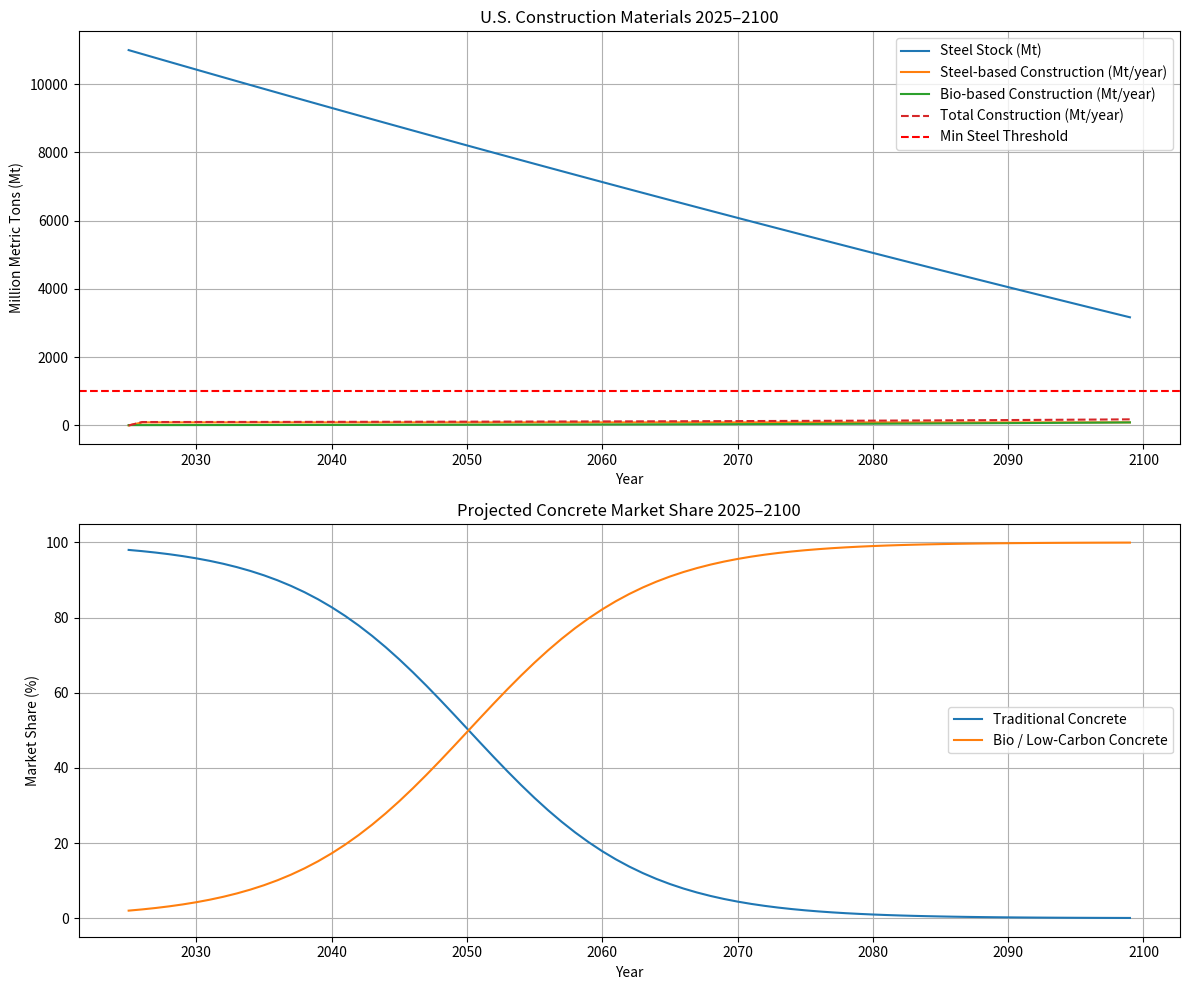

The script that saved this image:
import matplotlib.pyplot as plt
import numpy as np

years = 75  # 2025–2100
years_range = np.arange(2025, 2025 + years)

# Steel & bio-material construction parameters
initial_steel_stock = 11000  # Mt
annual_depreciation_rate = 0.015  # 1.5%
recycling_efficiency = 0.85
construction_steel_demand = 90  # Mt/year
min_steel_threshold = 1000  # Mt

initial_bio_production = 10  # Mt/year bio materials now
bio_growth_rate = 0.03       # 3% annual growth

# Concrete market shares parameters
concrete_traditional_share = np.zeros(years)
concrete_bio_share = np.zeros(years)

concrete_traditional_share[0] = 0.98
concrete_bio_share[0] = 0.02

concrete_bio_growth_rate = 0.15  # 15% CAGR
concrete_traditional_decline_rate = -0.015  # -1.5% CAGR

# Initialize arrays
steel_stock = np.zeros(years)
steel_available_for_construction = np.zeros(years)
construction_steel_activity = np.zeros(years)
bio_construction_production = np.zeros(years)
total_construction = np.zeros(years)

steel_stock[0] = initial_steel_stock
bio_construction_production[0] = initial_bio_production

for t in range(1, years):
    # Steel stock update
    steel_lost = steel_stock[t-1] * annual_depreciation_rate
    recycled_steel = steel_lost * recycling_efficiency
    steel_stock[t] = steel_stock[t-1] - steel_lost + recycled_steel
    
    steel_available_for_construction[t] = max(0, steel_stock[t] - min_steel_threshold)
    construction_steel_activity[t] = min(construction_steel_demand, steel_available_for_construction[t])
    steel_stock[t] -= construction_steel_activity[t]
    
    # Bio materials grow modestly
    bio_construction_production[t] = bio_construction_production[t-1] * (1 + bio_growth_rate)
    total_construction[t] = construction_steel_activity[t] + bio_construction_production[t]
    
    # Concrete shares update
    concrete_bio_share[t] = concrete_bio_share[t-1] * (1 + concrete_bio_growth_rate)
    concrete_traditional_share[t] = concrete_traditional_share[t-1] * (1 + concrete_traditional_decline_rate)
    # Normalize
    total_share = concrete_bio_share[t] + concrete_traditional_share[t]
    concrete_bio_share[t] /= total_share
    concrete_traditional_share[t] /= total_share

# Plot combined results
fig, axs = plt.subplots(2, 1, figsize=(12, 10))

# Construction volumes
axs[0].plot(years_range, steel_stock, label='Steel Stock (Mt)')
axs[0].plot(years_range, construction_steel_activity, label='Steel-based Construction (Mt/year)')
axs[0].plot(years_range, bio_construction_production, label='Bio-based Construction (Mt/year)')
axs[0].plot(years_range, total_construction, label='Total Construction (Mt/year)', linestyle='--')
axs[0].axhline(min_steel_threshold, color='red', linestyle='--', label='Min Steel Threshold')
axs[0].set_title('U.S. Construction Materials 2025–2100')
axs[0].set_xlabel('Year')
axs[0].set_ylabel('Million Metric Tons (Mt)')
axs[0].legend()
axs[0].grid(True)

# Concrete market shares
axs[1].plot(years_range, concrete_traditional_share * 100, label='Traditional Concrete')
axs[1].plot(years_range, concrete_bio_share * 100, label='Bio / Low-Carbon Concrete')
axs[1].set_title('Projected Concrete Market Share 2025–2100')
axs[1].set_xlabel('Year')
axs[1].set_ylabel('Market Share (%)')
axs[1].legend()
axs[1].grid(True)

plt.tight_layout()
plt.show()
